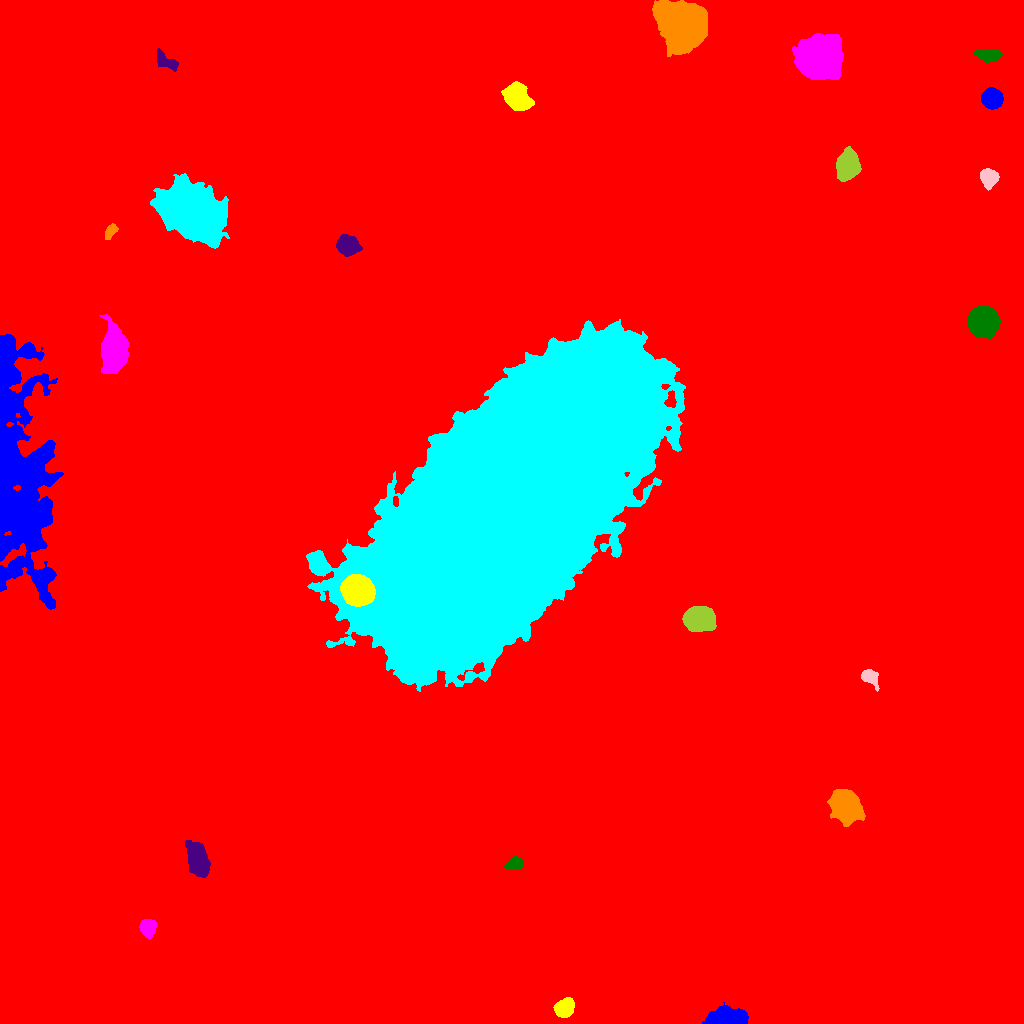

Data behind this chart, as committed beside it:
ID, X, Y, A, B, theta, total_flux, mu_max, mu_median, mu_mean, R_fwhm, R_e, R10, R90, x_start, x_end, y_start, y_end, area, greylevel
0, 415.8, 529.2, 301.8, 281, -0.413, 3831912, 45.0, 3.0, 4.052, 10.97, 243.7, 88.26, 409.9, 0, 1023, 0, 1023, 945596, 4.052
1, 725.7, 4.09, 8.909, 3.624, 0.05498, 14104, 97.0, 14.0, 21.8, 5.078, 6.129, 2.185, 10.84, 702, 748, 0, 21, 647, 35.8
2, 564.1, 15.81, 4.725, 3.898, 0.6691, 3275, 22.0, 9.0, 9.689, 6.887, 5.585, 2.257, 8.667, 553, 574, 6, 26, 338, 23.69
3, 147.8, 95.47, 4.128, 3.629, 1.427, 2418, 21.0, 8.0, 9.09, 5.67, 4.983, 1.954, 7.858, 139, 157, 85, 104, 266, 24.09
4, 514.1, 160.1, 3.888, 2.679, 0.4036, 1198, 15.0, 5.0, 5.931, 4.72, 3.989, 1.596, 6.555, 504, 522, 154, 167, 202, 19.93
5, 198.4, 163.3, 8.358, 4.362, -1.267, 5970, 22.0, 7.0, 8.69, 8.759, 7.548, 3.09, 12.33, 185, 210, 146, 183, 687, 23.69
6, 846.2, 216.9, 7.28, 5.919, -0.9466, 18857, 56.0, 15.0, 19.28, 9.407, 8.234, 3.338, 13.65, 827, 865, 197, 234, 978, 33.28
7, 510.1, 516.2, 85.73, 39.66, 0.9175, 2796451, 224.0, 33.0, 39.9, 28.39, 72.12, 24.16, 120, 306, 685, 332, 704, 70092, 51.9
8, 870.1, 346.2, 4.755, 3.159, -0.7478, 1205, 13.0, 4.0, 5.042, 4.687, 4.37, 1.693, 7.313, 861, 879, 332, 354, 239, 19.04
9, 699.9, 404.5, 7.115, 5.243, -0.05892, 12975, 42.0, 16.0, 17.58, 9.525, 7.878, 3.192, 12.51, 682, 716, 392, 417, 738, 31.58
10, 217.1, 379, 14.87, 13.31, 0.6456, 152234, 147.0, 21.0, 30.72, 12.85, 16.87, 6.05, 30.19, 171, 260, 343, 419, 4956, 46.72
11, 20.12, 551.4, 66.8, 14.45, -1.499, 65599, 20.0, 7.0, 7.042, 27.1, 30.31, 11.82, 47.28, 0, 63, 414, 689, 9315, 21.04
12, 356.9, 433.5, 6.624, 6.003, -0.4991, 51362, 162.0, 43.0, 56.13, 9.15, 7.959, 3.241, 13.16, 340, 375, 417, 449, 915, 113.1
13, 114.4, 673.1, 9.867, 5.504, 1.556, 20845, 55.0, 14.0, 18.08, 9.641, 9.097, 3.568, 15.09, 99, 128, 650, 709, 1153, 34.08
14, 983.6, 702.6, 6.154, 6.064, -1.125, 26296, 96.0, 23.0, 30.86, 8.33, 7.653, 3.038, 12.84, 968, 1000, 685, 718, 852, 43.86
15, 347, 778.4, 4.81, 4.101, -0.2566, 6405, 42.0, 13.0, 15.11, 6.433, 5.614, 2.257, 9.167, 336, 362, 767, 789, 424, 29.11
16, 110.3, 791.6, 4.082, 1.937, 1.013, 463.0, 8.0, 3.0, 3.128, 4.37, 3.523, 1.382, 5.528, 105, 118, 784, 800, 148, 20.13
17, 191.2, 812, 14.17, 10.15, -0.4921, 95450, 121.0, 17.0, 26.26, 11.98, 14.21, 5.293, 25.69, 150, 229, 775, 850, 3635, 40.26
18, 988.8, 845.9, 4.022, 3.78, -1.435, 3322, 28.0, 9.0, 10.96, 5.781, 4.886, 1.954, 7.939, 980, 999, 833, 855, 303, 24.96
19, 847.3, 857.1, 6.564, 4.854, 1.362, 11723, 48.0, 15.0, 18.29, 8.234, 7.136, 2.821, 11.6, 836, 861, 842, 877, 641, 31.29
20, 772.2, 871.7, 4.981, 4.851, -0.4604, 10683, 59.0, 16.0, 19.71, 6.887, 6.206, 2.459, 10.16, 760, 788, 858, 884, 542, 33.71
21, 992, 924.9, 4.55, 4.295, -0.7701, 8963, 54.0, 20.0, 22.52, 6.979, 5.698, 2.326, 9.097, 981, 1003, 914, 936, 398, 35.52
22, 516, 927.5, 6.214, 5.022, -0.7787, 8311, 35.0, 10.0, 12.81, 7.878, 6.864, 2.764, 11.45, 501, 534, 913, 942, 649, 26.81
23, 818.8, 966.6, 9.498, 8.7, 0.6087, 61924, 112.0, 22.0, 31.67, 11.06, 11.14, 4.297, 19.25, 792, 843, 944, 990, 1955, 44.67
24, 989, 968.1, 5.887, 2.827, -0.07927, 1451, 12.0, 5.0, 5.003, 6.257, 5.046, 2.034, 7.878, 973, 1002, 961, 974, 290, 21
25, 165.3, 962.8, 7.104, 2.97, -0.6327, 836.0, 8.0, 3.0, 3.131, 5.614, 4.951, 1.954, 7.939, 157, 178, 952, 975, 267, 17.13
26, 681.7, 1000, 10.8, 8.343, -0.556, 72613, 132.0, 18.0, 30.9, 10.76, 11.23, 4.297, 20.13, 652, 707, 967, 1023, 2350, 44.9
